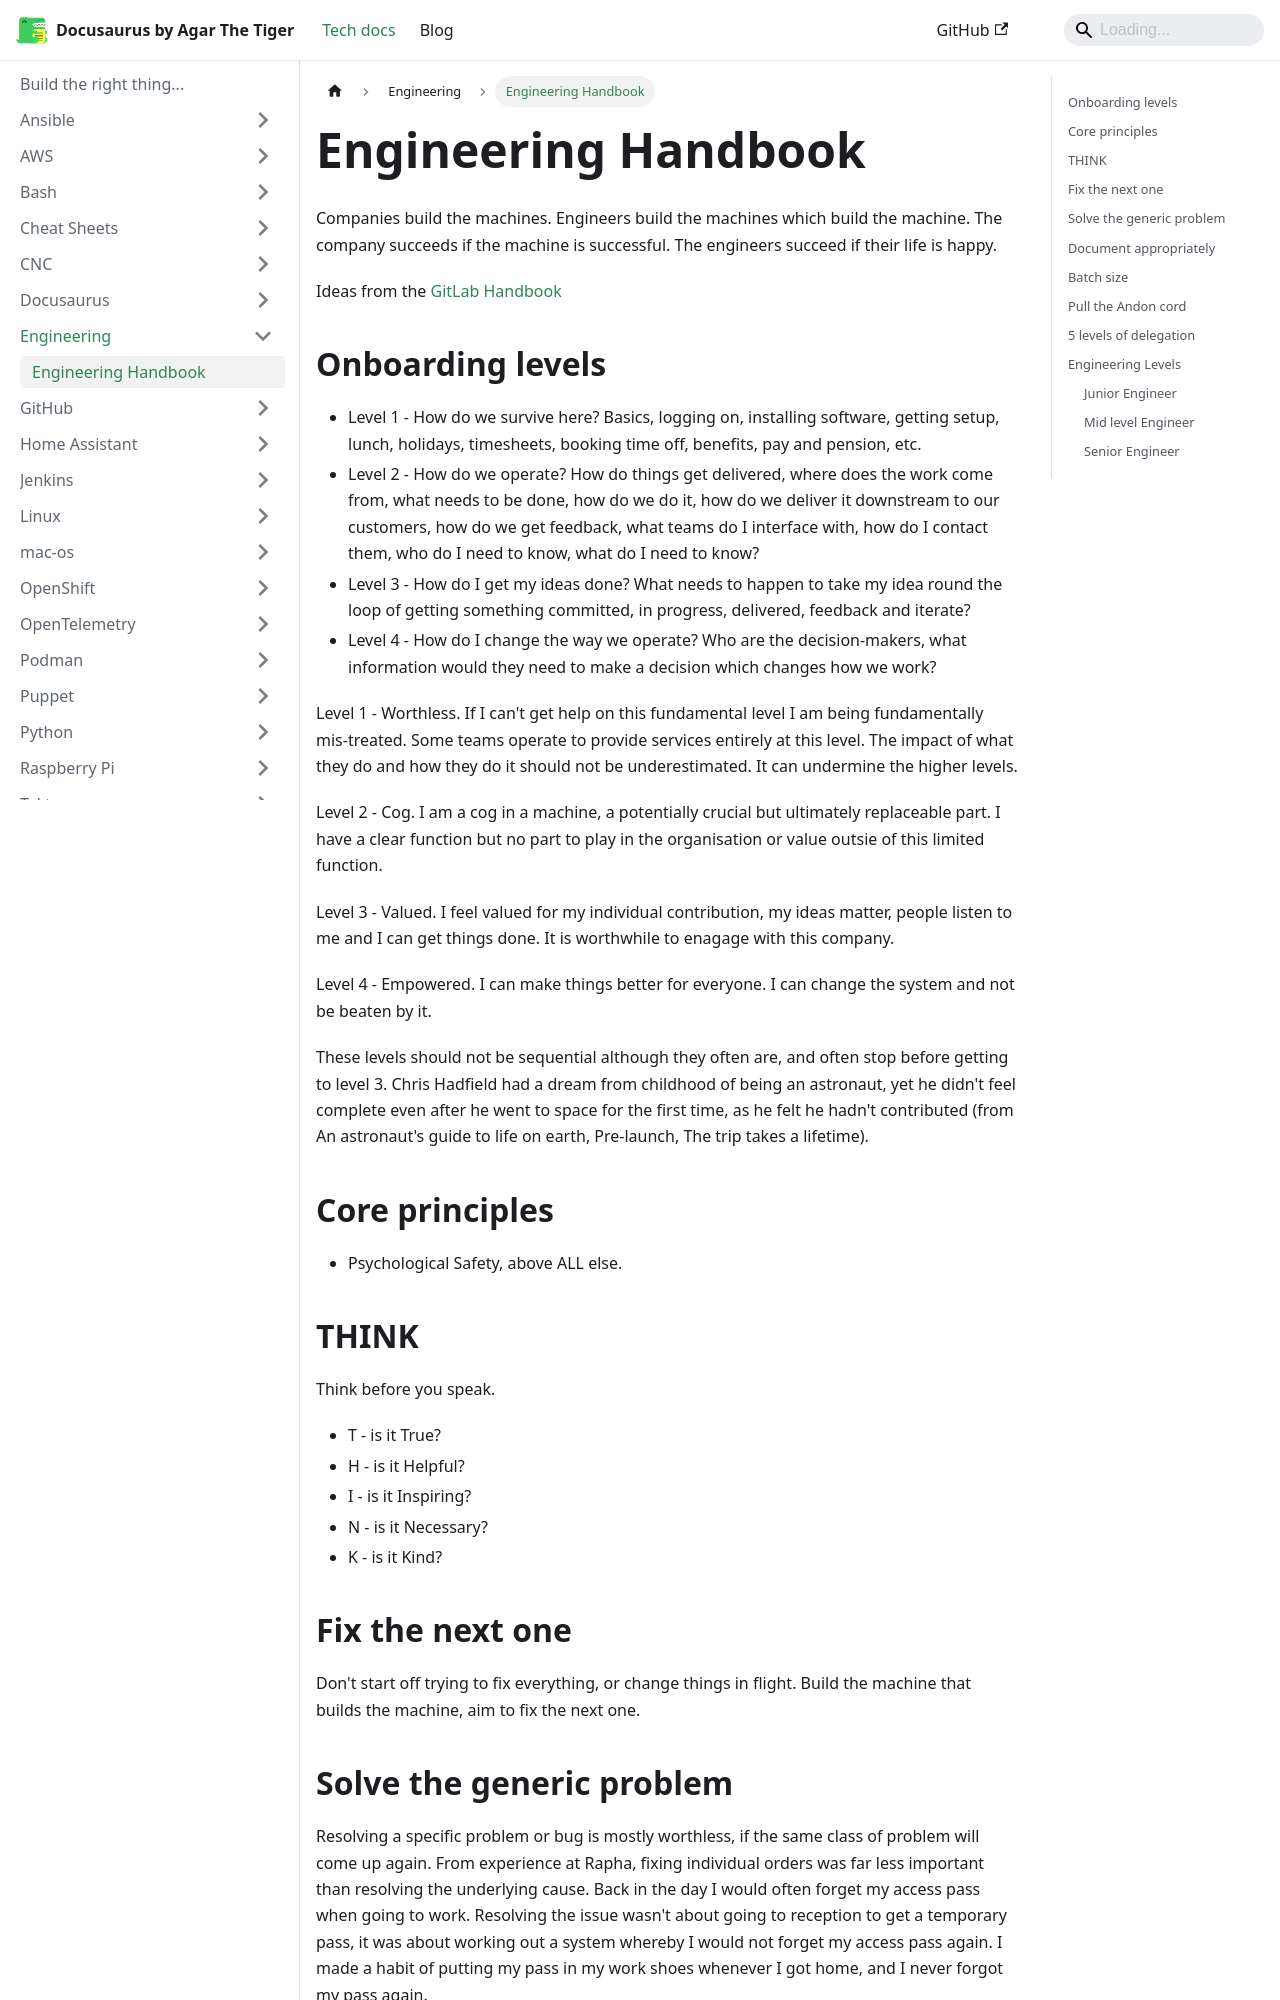

repository: agarthetiger/docusaurus · page: docs/engineering/engineering-handbook/index.html · generator: docusaurus

# Engineering Handbook

Companies build the machines. Engineers build the machines which build the machine. The company succeeds if the machine is successful. The engineers succeed if their life is happy.

Ideas from the [GitLab Handbook](https://handbook.gitlab.com/handbook/values/iteration-examples/spacex/)

## Onboarding levels

* Level 1 - How do we survive here?
    Basics, logging on, installing software, getting setup, lunch, holidays, timesheets, booking time off, benefits, pay and pension, etc.
* Level 2 - How do we operate?
    How do things get delivered, where does the work come from, what needs to be done, how do we do it, how do we deliver it downstream to our customers, how do we get feedback, what teams do I interface with, how do I contact them, who do I need to know, what do I need to know?
* Level 3 - How do I get my ideas done?
    What needs to happen to take my idea round the loop of getting something committed, in progress, delivered, feedback and iterate?
* Level 4 - How do I change the way we operate?
    Who are the decision-makers, what information would they need to make a decision which changes how we work?

Level 1 - Worthless. If I can't get help on this fundamental level I am being fundamentally mis-treated. Some teams operate to provide services entirely at this level. The impact of what they do and how they do it should not be underestimated. It can undermine the higher levels.

Level 2 - Cog. I am a cog in a machine, a potentially crucial but ultimately replaceable part. I have a clear function but no part to play in the organisation or value outsie of this limited function. 

Level 3 - Valued. I feel valued for my individual contribution, my ideas matter, people listen to me and I can get things done. It is worthwhile to enagage with this company.

Level 4 - Empowered. I can make things better for everyone. I can change the system and not be beaten by it. 

These levels should not be sequential although they often are, and often stop before getting to level 3.
Chris Hadfield had a dream from childhood of being an astronaut, yet he didn't feel complete even after he went to space for the first time, as he felt he hadn't contributed (from An astronaut's guide to life on earth, Pre-launch, The trip takes a lifetime). 

## Core principles

* Psychological Safety, above ALL else.

## THINK

Think before you speak.

* T - is it True?
* H - is it Helpful?
* I - is it Inspiring?
* N - is it Necessary?
* K - is it Kind?

## Fix the next one

Don't start off trying to fix everything, or change things in flight. Build the machine that builds the machine, aim to fix the next one.
